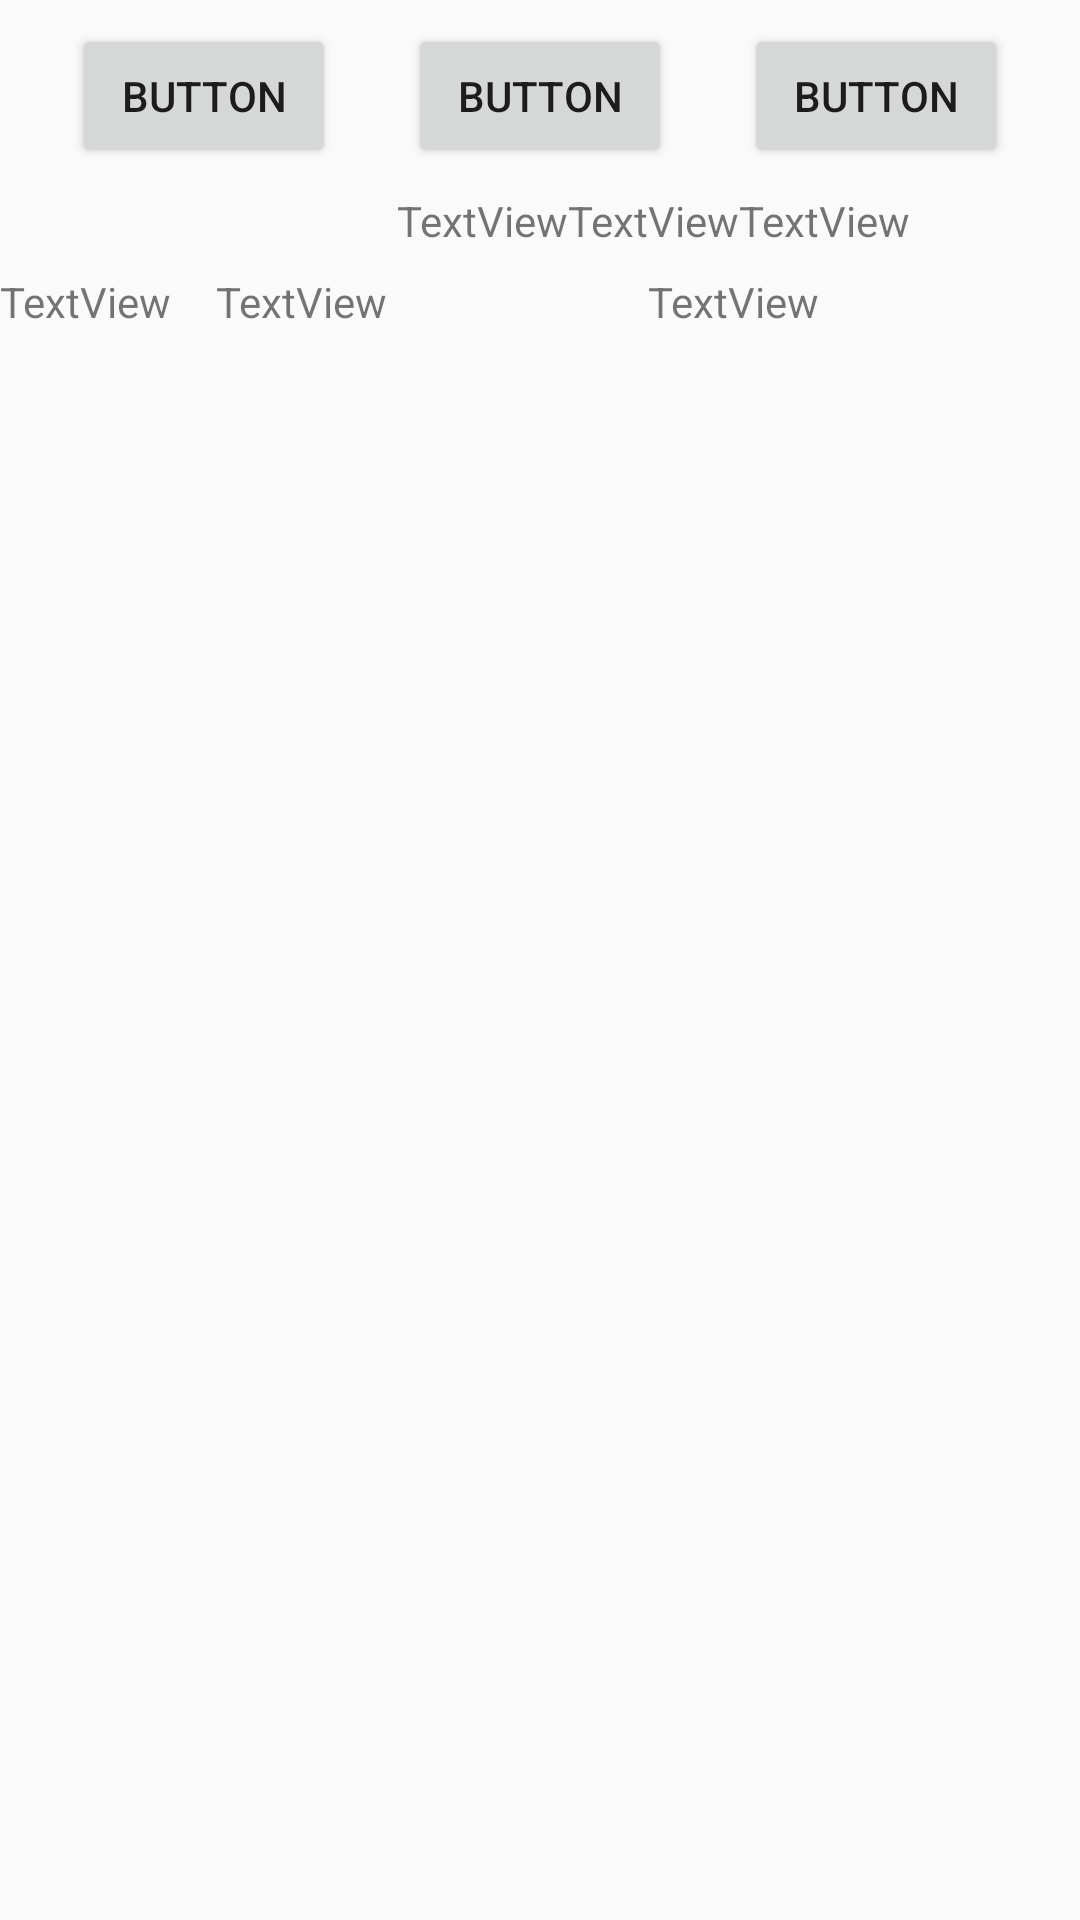

This screen was rendered from an Android layout file. Write that file and the resources it references.
<!-- AndroidManifest.xml: application theme AppTheme -->
<!-- res/layout/chain_test.xml -->
<?xml version="1.0" encoding="utf-8"?>
<android.support.constraint.ConstraintLayout xmlns:android="http://schemas.android.com/apk/res/android"
    xmlns:app="http://schemas.android.com/apk/res-auto"
    xmlns:tools="http://schemas.android.com/tools"
    android:layout_width="match_parent"
    android:layout_height="match_parent">

    



    <Button
        android:id="@+id/button1"
        android:layout_width="wrap_content"
        android:layout_height="wrap_content"
        android:text="Button"
        app:layout_constraintLeft_toLeftOf="parent"
        app:layout_constraintRight_toLeftOf="@+id/button2"
        app:layout_constraintHorizontal_chainStyle="spread"
        app:layout_constraintTop_toTopOf="parent"
        android:layout_marginTop="8dp" />

    <Button
        android:id="@+id/button2"
        android:layout_width="wrap_content"
        android:layout_height="wrap_content"
        android:text="Button"
        app:layout_constraintLeft_toRightOf="@+id/button1"
        app:layout_constraintRight_toLeftOf="@+id/button3"
        app:layout_constraintTop_toTopOf="parent"
        android:layout_marginTop="8dp" />

    <Button
        android:id="@+id/button3"
        android:layout_width="wrap_content"
        android:layout_height="wrap_content"
        android:text="Button"
        app:layout_constraintLeft_toRightOf="@+id/button2"
        app:layout_constraintRight_toRightOf="parent"
        app:layout_constraintTop_toTopOf="parent"
        android:layout_marginTop="8dp" />

    <TextView
        android:id="@+id/textView2"
        android:layout_width="wrap_content"
        android:layout_height="wrap_content"
        android:text="TextView"
        app:layout_constraintLeft_toLeftOf="parent"
        app:layout_constraintRight_toLeftOf="@+id/textView3"
        android:layout_marginTop="8dp"
        app:layout_constraintTop_toBottomOf="@+id/button1"
        app:layout_constraintHorizontal_chainStyle="packed"
        app:layout_constraintHorizontal_bias="0.7"/>

    <TextView
        android:id="@+id/textView3"
        android:layout_width="wrap_content"
        android:layout_height="wrap_content"
        android:text="TextView"
        app:layout_constraintLeft_toRightOf="@+id/textView2"
        app:layout_constraintRight_toLeftOf="@+id/textView4"
        android:layout_marginTop="8dp"
        app:layout_constraintTop_toBottomOf="@+id/button2" />

    <TextView
        android:id="@+id/textView4"
        android:layout_width="wrap_content"
        android:layout_height="wrap_content"
        android:text="TextView"
        app:layout_constraintLeft_toRightOf="@+id/textView3"
        app:layout_constraintRight_toRightOf="parent"
        android:layout_marginTop="8dp"
        app:layout_constraintTop_toBottomOf="@+id/button3" />








    <TextView
        android:id="@+id/textView5"
        android:layout_width="0dp"
        android:layout_height="wrap_content"
        android:text="TextView"
        app:layout_constraintLeft_toLeftOf="parent"
        app:layout_constraintRight_toLeftOf="@+id/textView6"
        android:layout_marginTop="8dp"
        app:layout_constraintTop_toBottomOf="@+id/textView2"
        app:layout_constraintHorizontal_weight="1"
        app:layout_constraintHorizontal_chainStyle="spread_inside"
        />

    <TextView
        app:layout_constraintHorizontal_weight="2"
        android:id="@+id/textView6"
        android:layout_width="0dp"
        android:layout_height="wrap_content"
        android:text="TextView"
        app:layout_constraintLeft_toRightOf="@+id/textView5"
        app:layout_constraintRight_toLeftOf="@+id/textView7"
        android:layout_marginTop="8dp"
        app:layout_constraintTop_toBottomOf="@+id/textView2" />

    <TextView
        app:layout_constraintHorizontal_weight="2"
        android:id="@+id/textView7"
        android:layout_width="0dp"
        android:layout_height="wrap_content"
        android:text="TextView"
        app:layout_constraintLeft_toRightOf="@+id/textView6"
        app:layout_constraintRight_toRightOf="parent"
        android:layout_marginTop="8dp"
        app:layout_constraintTop_toBottomOf="@+id/textView2" />

</android.support.constraint.ConstraintLayout>
<!-- resources referenced by this layout -->
<resources>
  <style name="AppTheme" parent="Theme.AppCompat.Light.DarkActionBar">
          
          <item name="colorPrimary">@color/colorPrimary</item>
          <item name="colorPrimaryDark">@color/colorPrimaryDark</item>
          <item name="colorAccent">@color/colorAccent</item>
      </style>
  <!-- not gathered from this repository: default colours our renderer supplied (Android Studio template values) -->
  <color name="colorPrimary">#FF6200EE</color>
  <color name="colorPrimaryDark">#FF3700B3</color>
  <color name="colorAccent">#FF03DAC5</color>
</resources>
